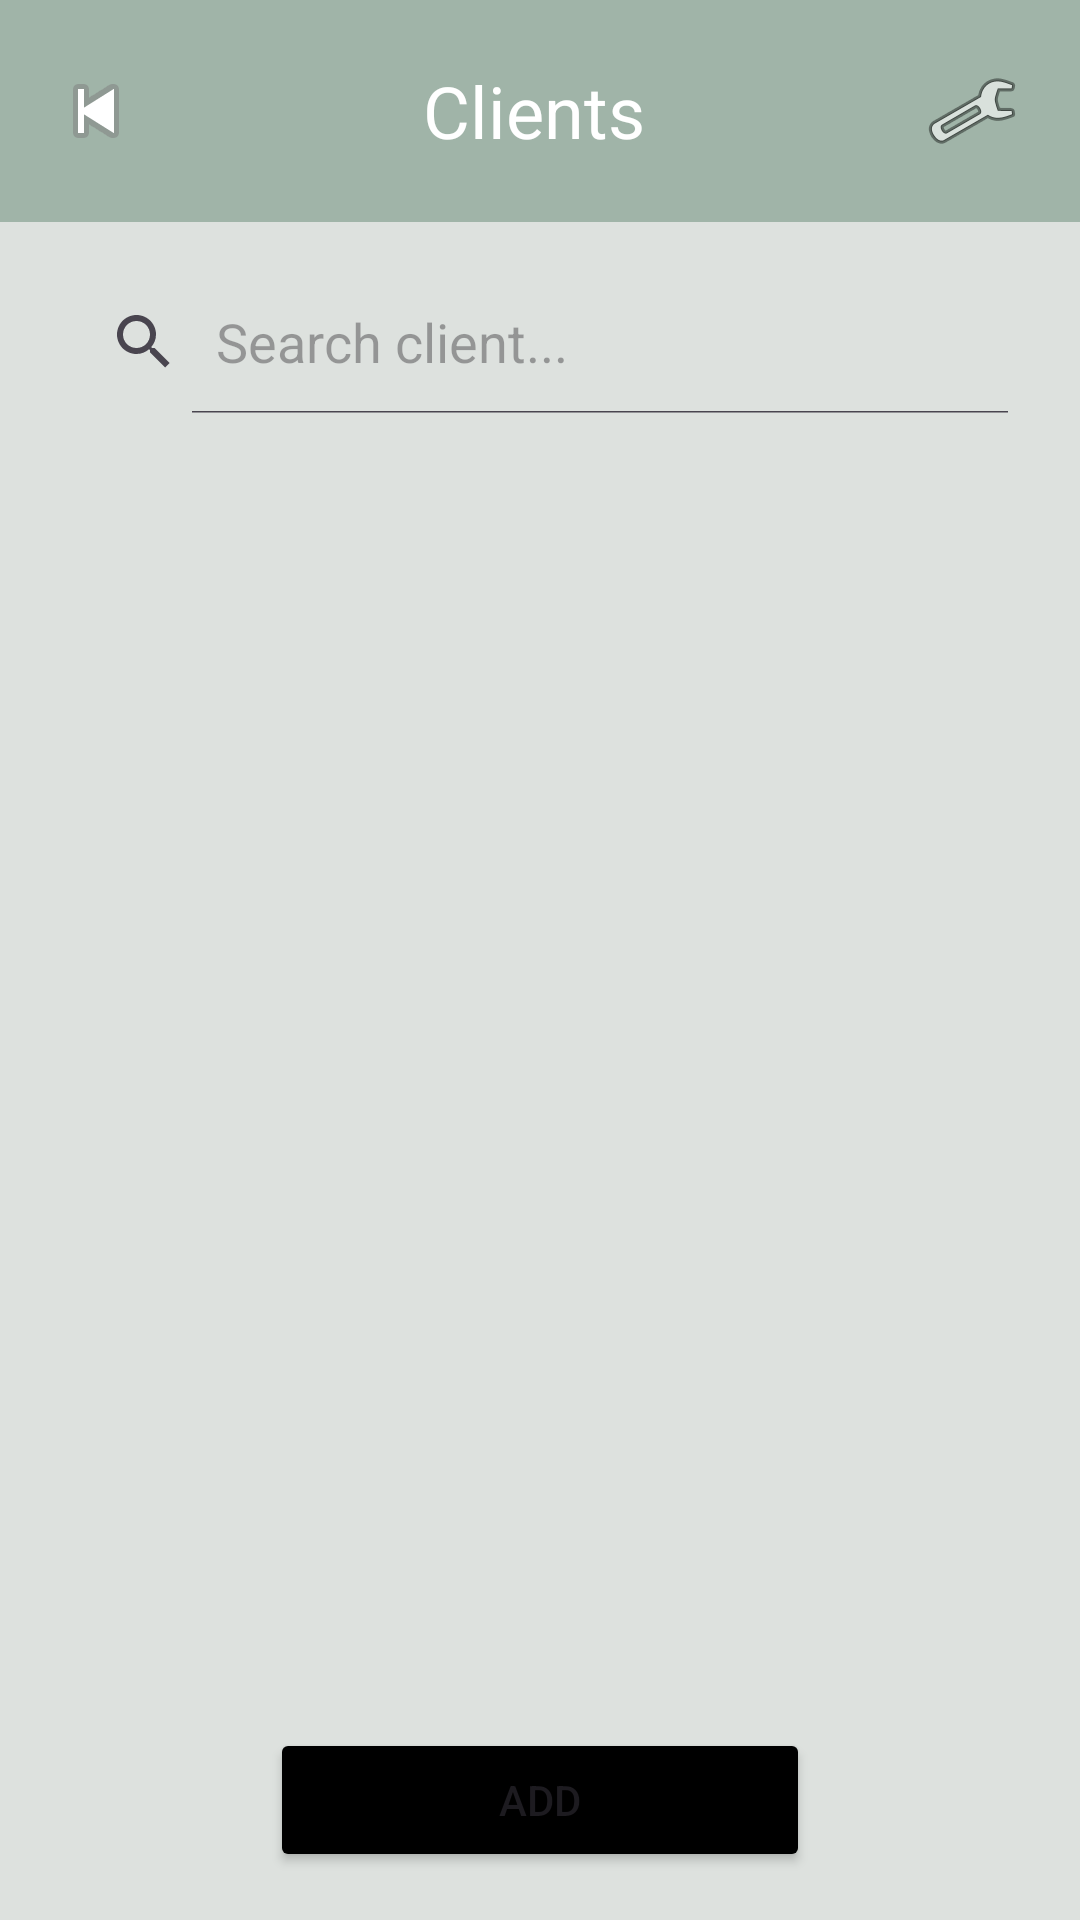

Here is an Android app screen rendered from its layout file. Give the layout XML and the strings, colors and styles it references.
<!-- AndroidManifest.xml: application theme Theme.EmpresaClientes -->
<!-- res/layout/activity_list_view_modify.xml -->
<?xml version="1.0" encoding="utf-8"?>
<LinearLayout xmlns:android="http://schemas.android.com/apk/res/android"
    xmlns:tools="http://schemas.android.com/tools"
    android:layout_width="match_parent"
    android:layout_height="match_parent"
    android:orientation="vertical"
    android:background="@color/oceanclarito"
    tools:context=".VentasAdmin.ListViewActivityVentasAdmin">

    <androidx.appcompat.widget.Toolbar
        android:padding="0dp"
        android:id="@+id/toolbar"
        android:layout_width="match_parent"
        android:layout_alignParentTop="true"
        android:layout_height="74dp"
        android:background="@color/ocean"
        android:elevation="4dp"
        android:theme="@style/ThemeOverlay.AppCompat.ActionBar">

        <LinearLayout
            android:layout_width="match_parent"
            android:layout_height="match_parent"
            android:gravity="center"
            android:orientation="horizontal">

            <ImageButton
                android:id="@+id/btnBack"
                android:layout_width="wrap_content"
                android:layout_height="wrap_content"
                android:background="?android:attr/selectableItemBackground"
                android:src="@android:drawable/ic_media_previous" />

            <TextView
                android:id="@+id/textTitle"
                android:layout_width="wrap_content"
                android:layout_height="wrap_content"
                android:layout_weight="1"
                android:gravity="center"
                android:text="Clients"
                android:textAlignment="center"
                android:textColor="@android:color/white"
                android:textSize="24sp" />

            <ImageButton
                android:id="@+id/btnSettings"
                android:layout_width="wrap_content"
                android:layout_height="wrap_content"
                android:layout_marginEnd="20dp"
                android:background="?android:attr/selectableItemBackground"
                android:src="@android:drawable/ic_menu_manage" />
        </LinearLayout>
    </androidx.appcompat.widget.Toolbar>

    <android.widget.SearchView
        android:layout_marginRight="16dp"
        android:layout_marginLeft="16dp"
        android:id="@+id/searchView"
        android:layout_width="match_parent"
        android:layout_height="wrap_content"
        android:queryHint="Search client..."
        android:iconifiedByDefault="false"
        android:layout_marginTop="16dp"/>

    
    <ListView
        android:layout_marginRight="16dp"
        android:layout_marginLeft="16dp"
        android:id="@+id/listViewAdmin"
        android:layout_width="match_parent"
        android:layout_height="0dp"
        android:layout_weight="1"
        android:layout_marginTop="16dp"/>

    
    <Button
        android:id="@+id/btnAdd"
        android:layout_width="match_parent"
        android:layout_height="wrap_content"
        android:text="Add"
        android:layout_marginLeft="90dp"
        android:layout_marginRight="90dp"
        android:layout_marginTop="16dp"
        android:layout_marginBottom="16dp"
        android:backgroundTint="@color/black" />

</LinearLayout>
<!-- resources referenced by this layout -->
<resources>
  <color name="black">#FF000000</color>
  <color name="ocean">#A0B4A8 </color>
  <color name="oceanclarito">#DDE1DE</color>
  <style name="Theme.EmpresaClientes" parent="Base.Theme.EmpresaClientes" />
  <style name="Base.Theme.EmpresaClientes" parent="Theme.Material3.DayNight.NoActionBar">
          
          
      </style>
</resources>
